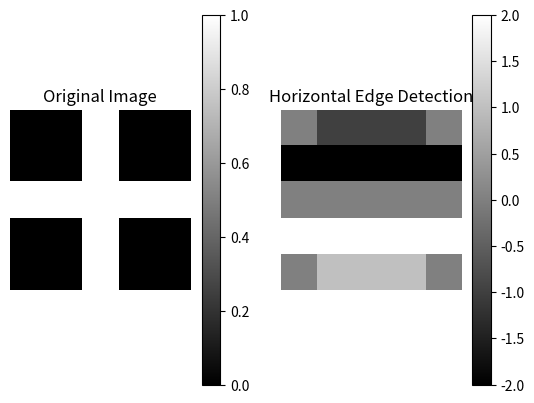

Python code for this plot:
import numpy as np
from scipy.signal import convolve2d
import matplotlib.pyplot as plt

# Original 5x5 image
image = np.array([
    [0, 0, 1, 0, 0],
    [0, 0, 1, 0, 0],
    [1, 1, 1, 1, 1],
    [0, 0, 1, 0, 0],
    [0, 0, 1, 0, 0]
])

# Horizontal edge detector
horizontal_filter = np.array([
    [-1, -1, -1],
    [ 0,  0,  0],
    [ 1,  1,  1]
])

# Apply convolution
result = convolve2d(image, horizontal_filter, mode='same', boundary='fill', fillvalue=0)

# Plot side-by-side
plt.figure()

plt.subplot(1, 2, 1)
plt.title("Original Image")
plt.imshow(image, cmap='gray')
plt.colorbar()
plt.axis('off')

plt.subplot(1, 2, 2)
plt.title("Horizontal Edge Detection")
plt.imshow(result, cmap='gray')
plt.colorbar()
plt.axis('off')

# Save the figure
plt.savefig("edge_detection.png", dpi=300, bbox_inches='tight')

# Show the figure
plt.show()
